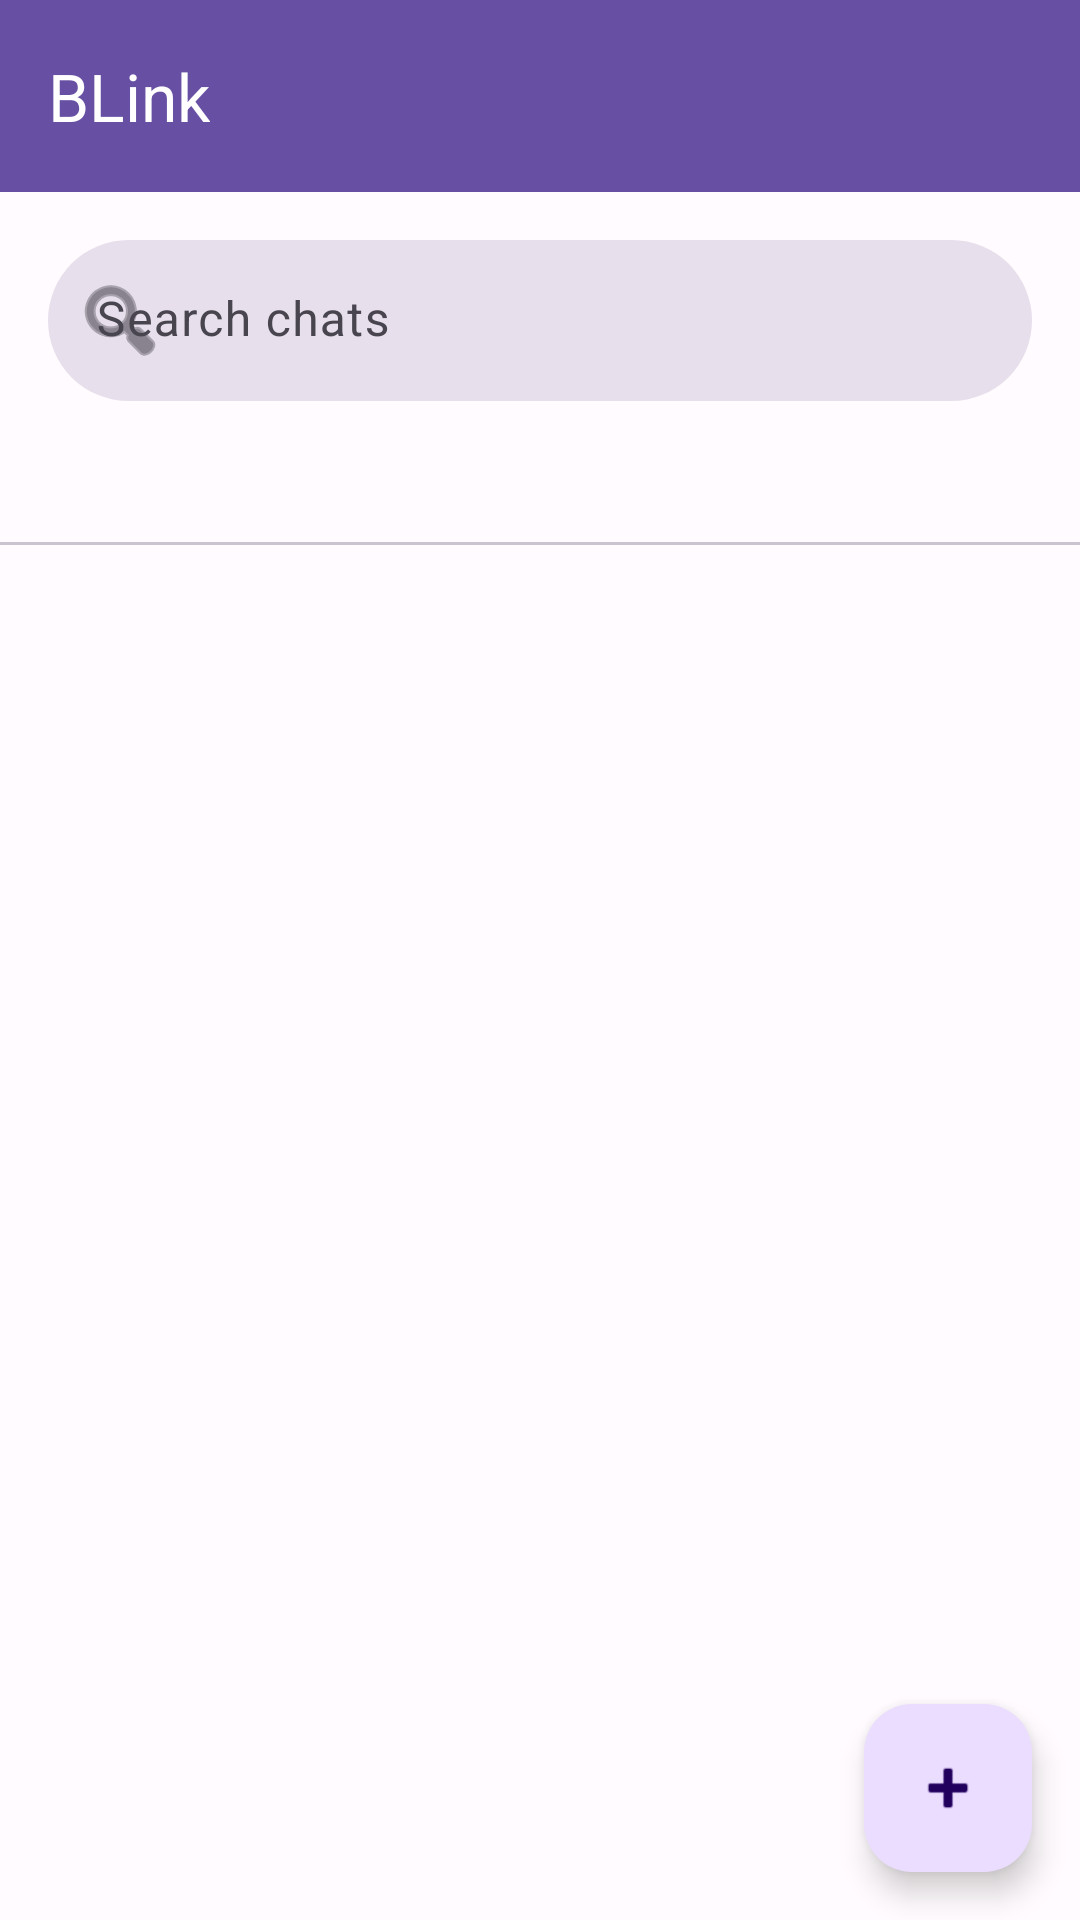

Layout XML and referenced resources for this Android screen:
<!-- AndroidManifest.xml: application theme Theme.Messenger -->
<!-- res/layout/activity_chat_list.xml -->
<?xml version="1.0" encoding="utf-8"?>
<androidx.constraintlayout.widget.ConstraintLayout xmlns:android="http://schemas.android.com/apk/res/android"
    xmlns:app="http://schemas.android.com/apk/res-auto"
    android:layout_width="match_parent"
    android:layout_height="match_parent">

    <com.google.android.material.appbar.AppBarLayout
        android:id="@+id/appBarLayout"
        android:layout_width="match_parent"
        android:layout_height="wrap_content"
        app:layout_constraintTop_toTopOf="parent">

        <androidx.appcompat.widget.Toolbar
            android:id="@+id/toolbar"
            android:layout_width="match_parent"
            android:layout_height="?attr/actionBarSize"
            android:background="?attr/colorPrimary"
            android:theme="@style/ThemeOverlay.AppCompat.Dark.ActionBar"
            app:popupTheme="@style/ThemeOverlay.AppCompat.Light"
            app:title="BLink" />

    </com.google.android.material.appbar.AppBarLayout>

    <com.google.android.material.textfield.TextInputLayout
        android:id="@+id/searchLayout"
        android:layout_width="match_parent"
        android:layout_height="wrap_content"
        android:layout_margin="16dp"
        android:hint="Search chats"
        app:layout_constraintTop_toBottomOf="@id/appBarLayout"
        style="@style/Widget.Material3.TextInputLayout.FilledBox"
        app:startIconDrawable="@android:drawable/ic_menu_search"
        app:boxCornerRadiusBottomEnd="28dp"
        app:boxCornerRadiusBottomStart="28dp"
        app:boxCornerRadiusTopEnd="28dp"
        app:boxCornerRadiusTopStart="28dp"
        app:boxStrokeWidth="0dp"
        app:boxStrokeWidthFocused="0dp"
        app:boxBackgroundColor="@color/md_theme_light_surfaceVariant">

        <com.google.android.material.textfield.TextInputEditText
            android:id="@+id/searchEditText"
            android:layout_width="match_parent"
            android:layout_height="wrap_content"
            android:textColor="@color/md_theme_light_onSurface"
            android:textColorHint="@color/md_theme_light_onSurfaceVariant"
            android:background="@null"
            android:padding="16dp" />

    </com.google.android.material.textfield.TextInputLayout>

    <com.google.android.material.tabs.TabLayout
        android:id="@+id/chatTabs"
        android:layout_width="match_parent"
        android:layout_height="wrap_content"
        app:tabIndicatorColor="@color/md_theme_light_primary"
        app:tabSelectedTextColor="@color/md_theme_light_primary"
        app:tabTextColor="@android:color/darker_gray"
        app:layout_constraintTop_toBottomOf="@id/searchLayout" />

    
    <com.google.android.material.button.MaterialButton
        android:id="@+id/createGroupButton"
        android:layout_width="0dp"
        android:layout_height="wrap_content"
        android:text="Create Group"
        android:layout_margin="8dp"
        android:visibility="gone"
        app:layout_constraintTop_toBottomOf="@id/chatTabs"
        app:layout_constraintStart_toStartOf="parent"
        app:layout_constraintEnd_toEndOf="parent" />

    <androidx.recyclerview.widget.RecyclerView
        android:id="@+id/chatListRecyclerView"
        android:layout_width="match_parent"
        android:layout_height="0dp"
        android:padding="8dp"
        app:layout_constraintTop_toBottomOf="@id/createGroupButton"
        app:layout_constraintBottom_toBottomOf="parent" />

    <com.google.android.material.floatingactionbutton.FloatingActionButton
        android:id="@+id/newChatFab"
        android:layout_width="wrap_content"
        android:layout_height="wrap_content"
        android:layout_margin="16dp"
        android:src="@android:drawable/ic_input_add"
        app:layout_constraintBottom_toBottomOf="parent"
        app:layout_constraintEnd_toEndOf="parent" />

</androidx.constraintlayout.widget.ConstraintLayout>
<!-- resources referenced by this layout -->
<resources>
  <color name="md_theme_light_onSurface">#1C1B1F</color>
  <color name="md_theme_light_onSurfaceVariant">#49454F</color>
  <color name="md_theme_light_primary">#6750A4</color>
  <color name="md_theme_light_surfaceVariant">#E7E0EC</color>
  <style name="Theme.Messenger" parent="Theme.Material3.DayNight.NoActionBar">
          <item name="colorPrimary">@color/md_theme_light_primary</item>
          <item name="colorOnPrimary">@color/md_theme_light_onPrimary</item>
          <item name="colorPrimaryContainer">@color/md_theme_light_primaryContainer</item>
          <item name="colorOnPrimaryContainer">@color/md_theme_light_onPrimaryContainer</item>
          <item name="colorSecondary">@color/md_theme_light_secondary</item>
          <item name="colorOnSecondary">@color/md_theme_light_onSecondary</item>
          <item name="colorSecondaryContainer">@color/md_theme_light_secondaryContainer</item>
          <item name="colorOnSecondaryContainer">@color/md_theme_light_onSecondaryContainer</item>
          <item name="colorTertiary">@color/md_theme_light_tertiary</item>
          <item name="colorOnTertiary">@color/md_theme_light_onTertiary</item>
          <item name="colorOnBackground">@color/md_theme_light_onBackground</item>
          <item name="colorSurface">@color/md_theme_light_surface</item>
          <item name="colorOnSurface">@color/md_theme_light_onSurface</item>
          <item name="colorError">@color/md_theme_light_error</item>
          <item name="colorOnError">@color/md_theme_light_onError</item>
          <item name="android:statusBarColor">?attr/colorPrimary</item>
          <item name="android:windowBackground">@color/md_theme_light_background</item>
          <item name="android:textColorPrimary">@color/md_theme_light_onBackground</item>
          <item name="android:textColorSecondary">@color/md_theme_light_onSurface</item>
          <item name="materialButtonStyle">@style/Widget.Messenger.Button</item>
          <item name="textInputStyle">@style/Widget.Messenger.TextInputLayout</item>
      </style>
  <color name="md_theme_light_onPrimary">#FFFFFF</color>
  <color name="md_theme_light_primaryContainer">#EADDFF</color>
  <color name="md_theme_light_onPrimaryContainer">#21005D</color>
  <color name="md_theme_light_secondary">#625B71</color>
  <color name="md_theme_light_onSecondary">#FFFFFF</color>
  <color name="md_theme_light_secondaryContainer">#E8DEF8</color>
  <color name="md_theme_light_onSecondaryContainer">#1D192B</color>
  <color name="md_theme_light_tertiary">#7D5260</color>
  <color name="md_theme_light_onTertiary">#FFFFFF</color>
  <color name="md_theme_light_onBackground">#1C1B1F</color>
  <color name="md_theme_light_surface">#FFFBFE</color>
  <color name="md_theme_light_error">#B3261E</color>
  <color name="md_theme_light_onError">#FFFFFF</color>
  <color name="md_theme_light_background">#FFFBFE</color>
  <style name="Widget.Messenger.Button" parent="Widget.Material3.Button">
          <item name="android:textColor">@color/md_theme_light_onPrimary</item>
          <item name="backgroundTint">@color/md_theme_light_primary</item>
          <item name="cornerRadius">16dp</item>
      </style>
  <style name="Widget.Messenger.TextInputLayout" parent="Widget.Material3.TextInputLayout.FilledBox.Dense">
          <item name="boxStrokeColor">@color/md_theme_light_primary</item>
          <item name="hintTextColor">@color/md_theme_light_primary</item>
          <item name="boxBackgroundColor">@color/md_theme_light_surface</item>
          <item name="android:textColorHint">@color/md_theme_light_onSurfaceVariant</item>
      </style>
</resources>
